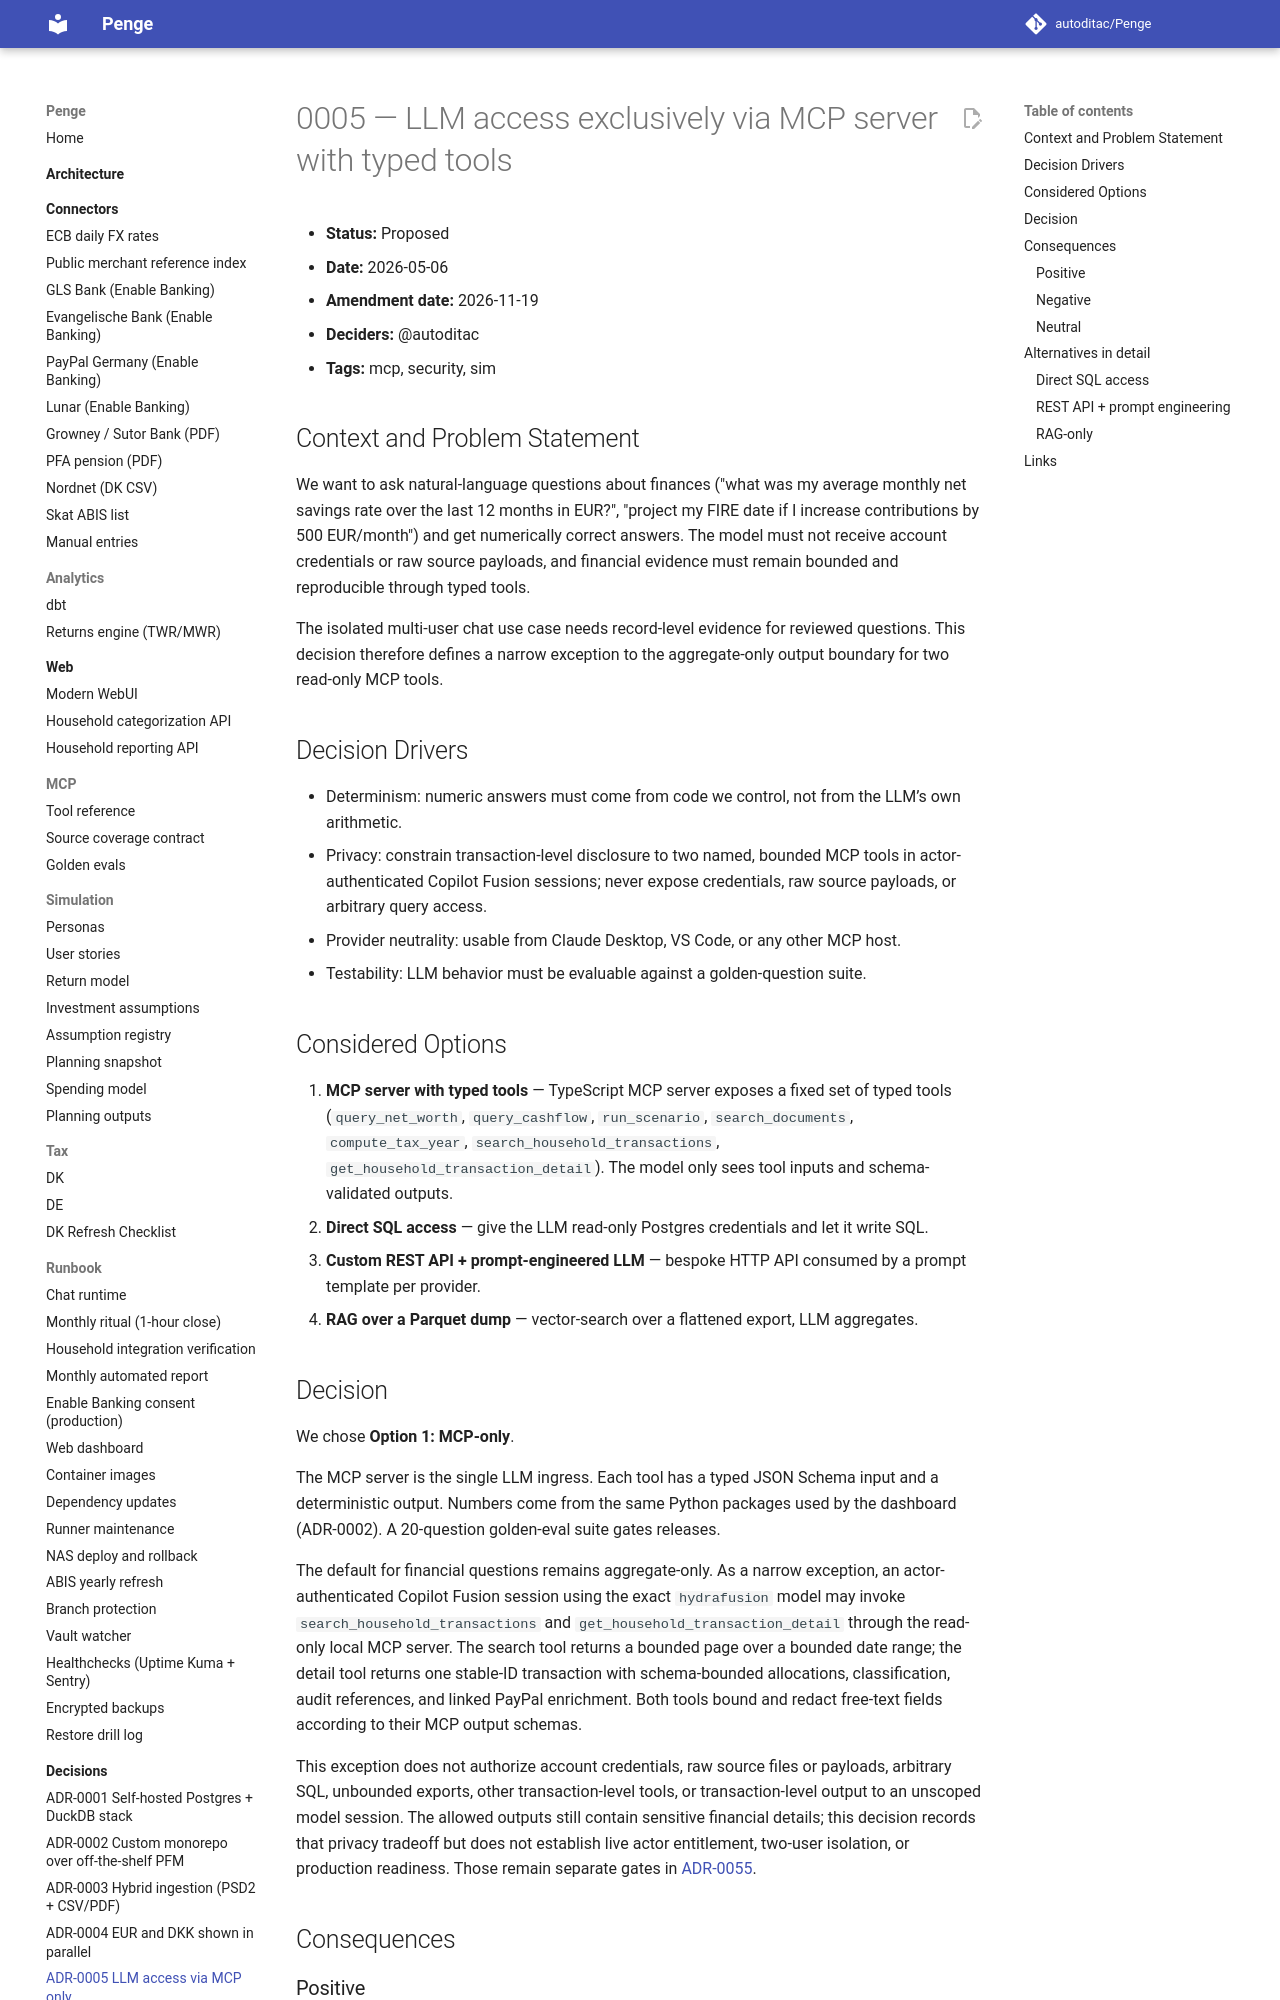

repository: autoditac/Penge · page: decisions/0005-llm-access-via-mcp-only/index.html · generator: mkdocs

# 0005 — LLM access exclusively via MCP server with typed tools

- **Status:** Proposed
- **Date:** 2026-05-06
- **Amendment date:** 2026-11-19
- **Deciders:** @autoditac
- **Tags:** mcp, security, sim

## Context and Problem Statement

We want to ask natural-language questions about finances ("what was my
average monthly net savings rate over the last 12 months in EUR?",
"project my FIRE date if I increase contributions by 500 EUR/month") and
get numerically correct answers. The model must not receive account credentials
or raw source payloads, and financial evidence must remain bounded and
reproducible through typed tools.

The isolated multi-user chat use case needs record-level evidence for reviewed
questions. This decision therefore defines a narrow exception to the
aggregate-only output boundary for two read-only MCP tools.

## Decision Drivers

- Determinism: numeric answers must come from code we control, not from
  the LLM’s own arithmetic.
- Privacy: constrain transaction-level disclosure to two named, bounded MCP
  tools in actor-authenticated Copilot Fusion sessions; never expose credentials,
  raw source payloads, or arbitrary query access.
- Provider neutrality: usable from Claude Desktop, VS Code, or any other
  MCP host.
- Testability: LLM behavior must be evaluable against a golden-question
  suite.

## Considered Options

1. **MCP server with typed tools** — TypeScript MCP server exposes a fixed set of typed tools (`query_net_worth`, `query_cashflow`, `run_scenario`, `search_documents`, `compute_tax_year`, `search_household_transactions`, `get_household_transaction_detail`). The model only sees tool inputs and schema-validated outputs.
2. **Direct SQL access** — give the LLM read-only Postgres credentials and let it write SQL.
3. **Custom REST API + prompt-engineered LLM** — bespoke HTTP API consumed by a prompt template per provider.
4. **RAG over a Parquet dump** — vector-search over a flattened export, LLM aggregates.
